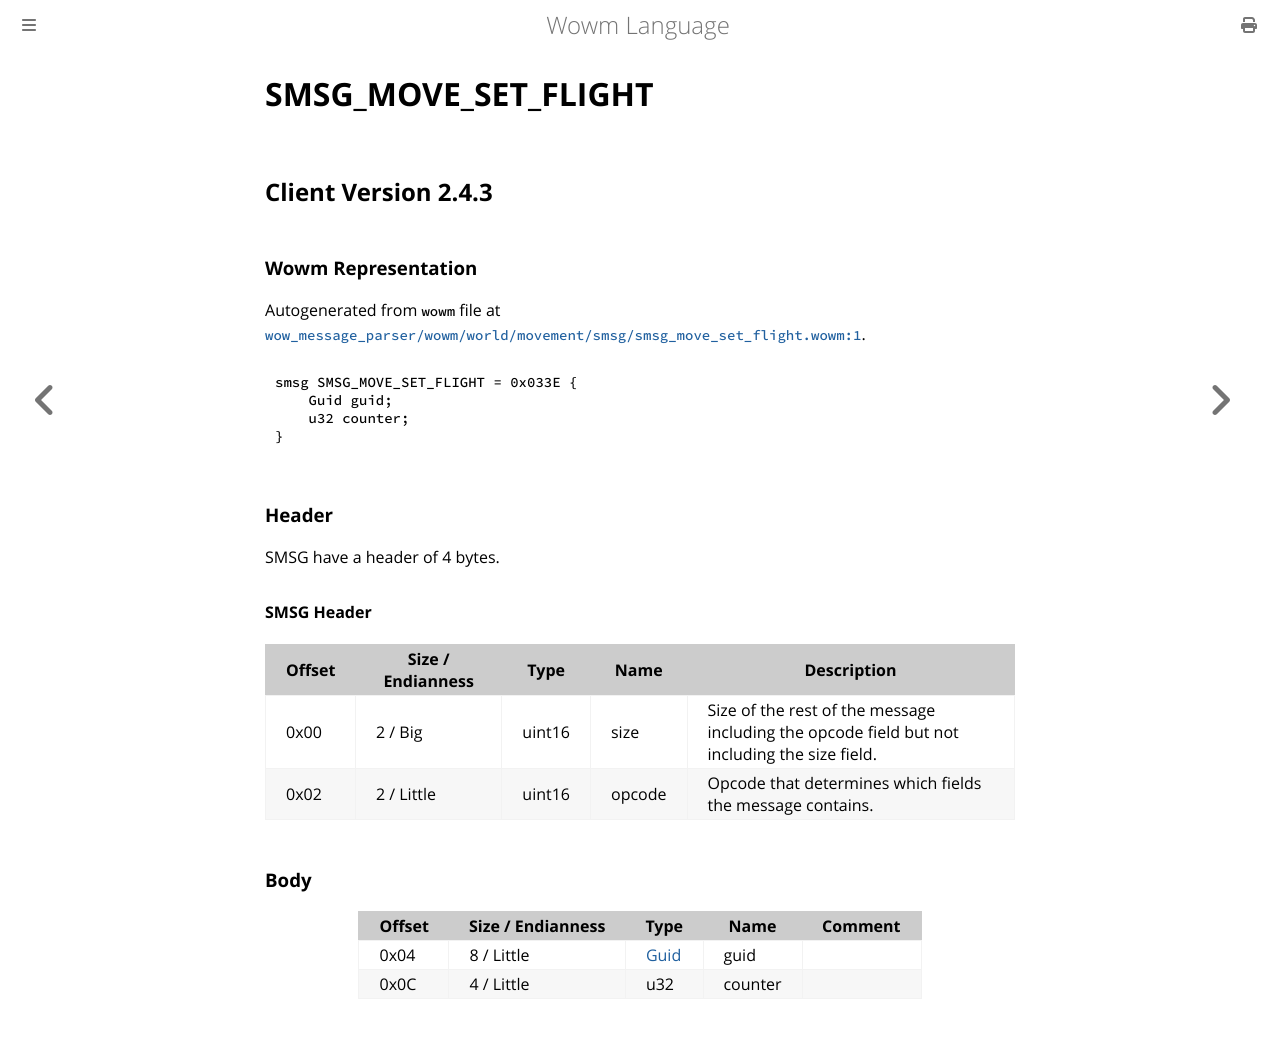

repository: gtker/wow_messages · page: docs/smsg_move_set_flight.html · generator: mdbook

# SMSG_MOVE_SET_FLIGHT

## Client Version 2.4.3

### Wowm Representation

Autogenerated from `wowm` file at [`wow_message_parser/wowm/world/movement/smsg/smsg_move_set_flight.wowm:1`](https://github.com/gtker/wow_messages/tree/main/wow_message_parser/wowm/world/movement/smsg/smsg_move_set_flight.wowm#L1).
```rust,ignore
smsg SMSG_MOVE_SET_FLIGHT = 0x033E {
    Guid guid;
    u32 counter;
}
```
### Header

SMSG have a header of 4 bytes.

#### SMSG Header

| Offset | Size / Endianness | Type   | Name   | Description |
| ------ | ----------------- | ------ | ------ | ----------- |
| 0x00   | 2 / Big           | uint16 | size   | Size of the rest of the message including the opcode field but not including the size field.|
| 0x02   | 2 / Little        | uint16 | opcode | Opcode that determines which fields the message contains.|

### Body

| Offset | Size / Endianness | Type | Name | Comment |
| ------ | ----------------- | ---- | ---- | ------- |
| 0x04 | 8 / Little | [Guid](../types/packed-guid.md) | guid |  |
| 0x0C | 4 / Little | u32 | counter |  |
